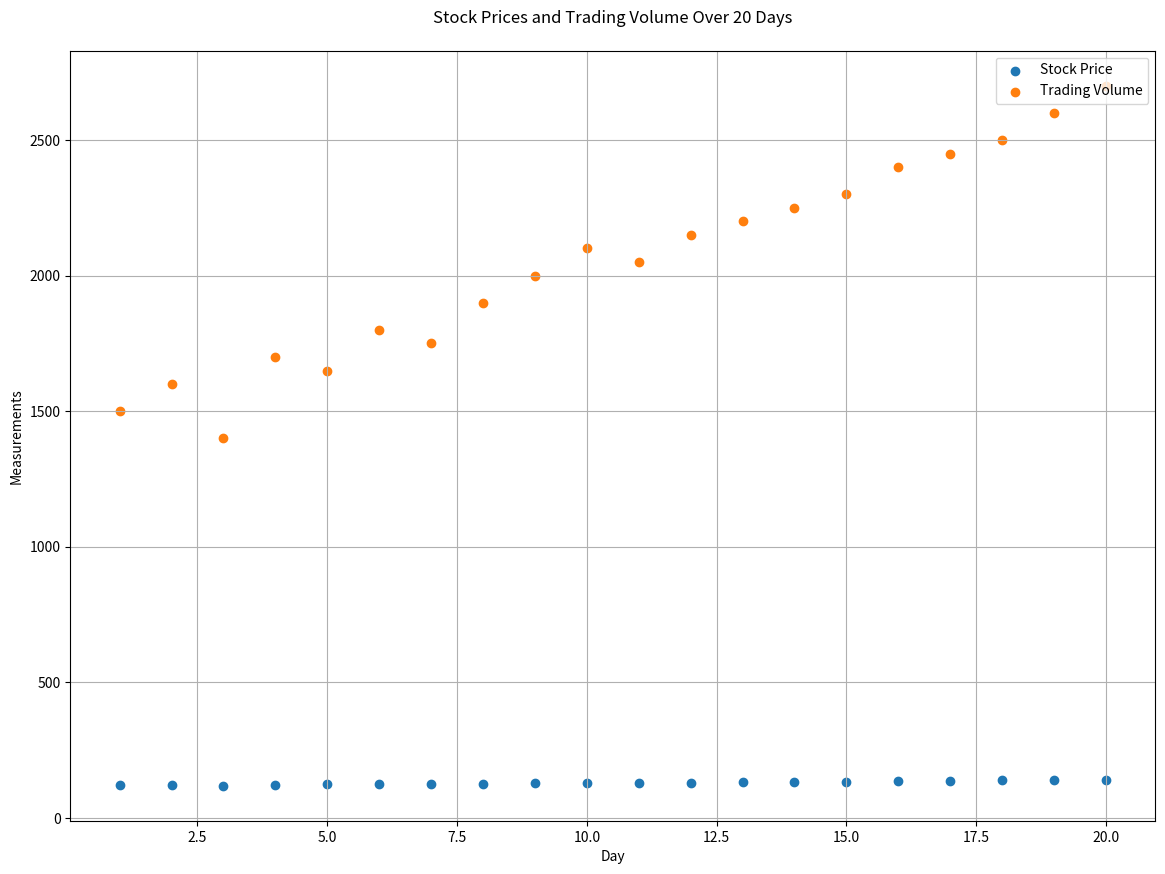

Reproduce this figure in Python.

import matplotlib.pyplot as plt

# Data
days = [1, 2, 3, 4, 5, 6, 7, 8, 9, 10, 11, 12, 13, 14, 15, 16, 17, 18, 19, 20]
stock_price = [120.5, 121.8, 119.3, 123.4, 124.2, 126.5, 125.0, 127.3, 128.8, 130.2, 129.5, 131.0, 132.4, 133.8, 134.5, 136.0, 137.5, 138.8, 140.2, 141.5]
trading_volume = [1500, 1600, 1400, 1700, 1650, 1800, 1750, 1900, 2000, 2100, 2050, 2150, 2200, 2250, 2300, 2400, 2450, 2500, 2600, 2700]

# Scatter plot
plt.figure(figsize=(14, 10))  # Width:14, Height:10
plt.scatter(days, stock_price, color='#1f77b4', label='Stock Price')  # Blue
plt.scatter(days, trading_volume, color='#ff7f0e', label='Trading Volume')  # Orange

# Customize the plot
plt.title('Stock Prices and Trading Volume Over 20 Days', pad=20)
plt.xlabel('Day')
plt.ylabel('Measurements')
plt.legend(loc='upper right')
plt.grid(True)

# Show the plot
plt.show()
